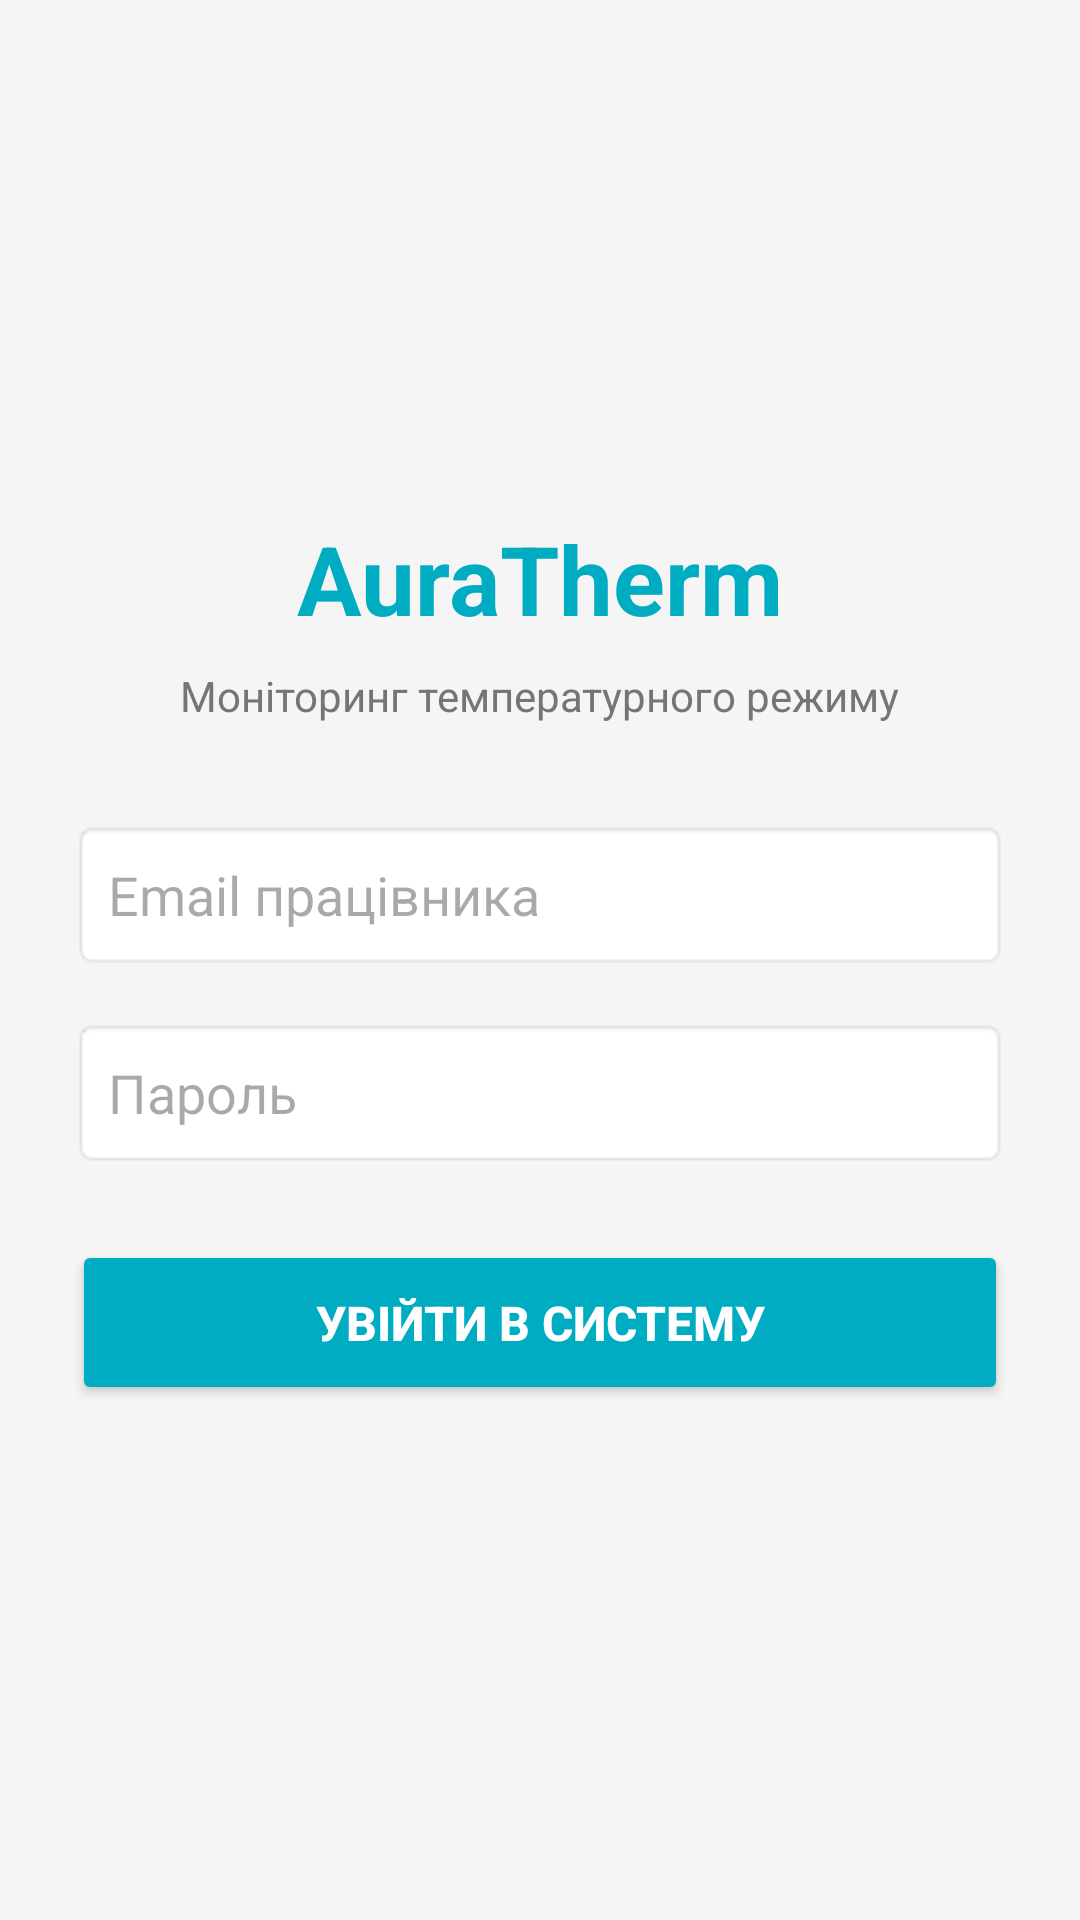

Layout XML and referenced resources for this Android screen:
<!-- AndroidManifest.xml: application theme Theme.AuraTherm -->
<!-- res/layout/activity_login.xml -->
<?xml version="1.0" encoding="utf-8"?>
<LinearLayout xmlns:android="http://schemas.android.com/apk/res/android"
    android:layout_width="match_parent"
    android:layout_height="match_parent"
    android:orientation="vertical"
    android:padding="24dp"
    android:gravity="center"
    android:background="#F5F5F5"> <TextView
    android:layout_width="wrap_content"
    android:layout_height="wrap_content"
    android:text="AuraTherm"
    android:textSize="32sp"
    android:textStyle="bold"
    android:textColor="#00ACC1" android:layout_marginBottom="8dp"/>

    <TextView
        android:layout_width="wrap_content"
        android:layout_height="wrap_content"
        android:text="Моніторинг температурного режиму"
        android:textSize="14sp"
        android:textColor="#757575"
        android:layout_marginBottom="32dp"/>

    <EditText
        android:id="@+id/etEmail"
        android:layout_width="match_parent"
        android:layout_height="50dp"
        android:hint="Email працівника"
        android:inputType="textEmailAddress"
        android:background="@android:drawable/editbox_background"
        android:paddingLeft="12dp"
        android:layout_marginBottom="16dp"/>

    <EditText
        android:id="@+id/etPassword"
        android:layout_width="match_parent"
        android:layout_height="50dp"
        android:hint="Пароль"
        android:inputType="textPassword"
        android:background="@android:drawable/editbox_background"
        android:paddingLeft="12dp"
        android:layout_marginBottom="24dp"/>

    <Button
        android:id="@+id/btnLogin"
        android:layout_width="match_parent"
        android:layout_height="55dp"
        android:text="Увійти в систему"
        android:backgroundTint="#00ACC1"
        android:textColor="#FFFFFF"
        android:textSize="16sp"
        android:textStyle="bold" />

    <ProgressBar
        android:id="@+id/progressBar"
        android:layout_width="wrap_content"
        android:layout_height="wrap_content"
        android:visibility="gone"
        android:layout_marginTop="16dp"/>

</LinearLayout>
<!-- resources referenced by this layout -->
<resources>
  <style name="Theme.AuraTherm" parent="Base.Theme.AuraTherm" />
  <style name="Base.Theme.AuraTherm" parent="Theme.Material3.DayNight.NoActionBar">
          
          
      </style>
</resources>
